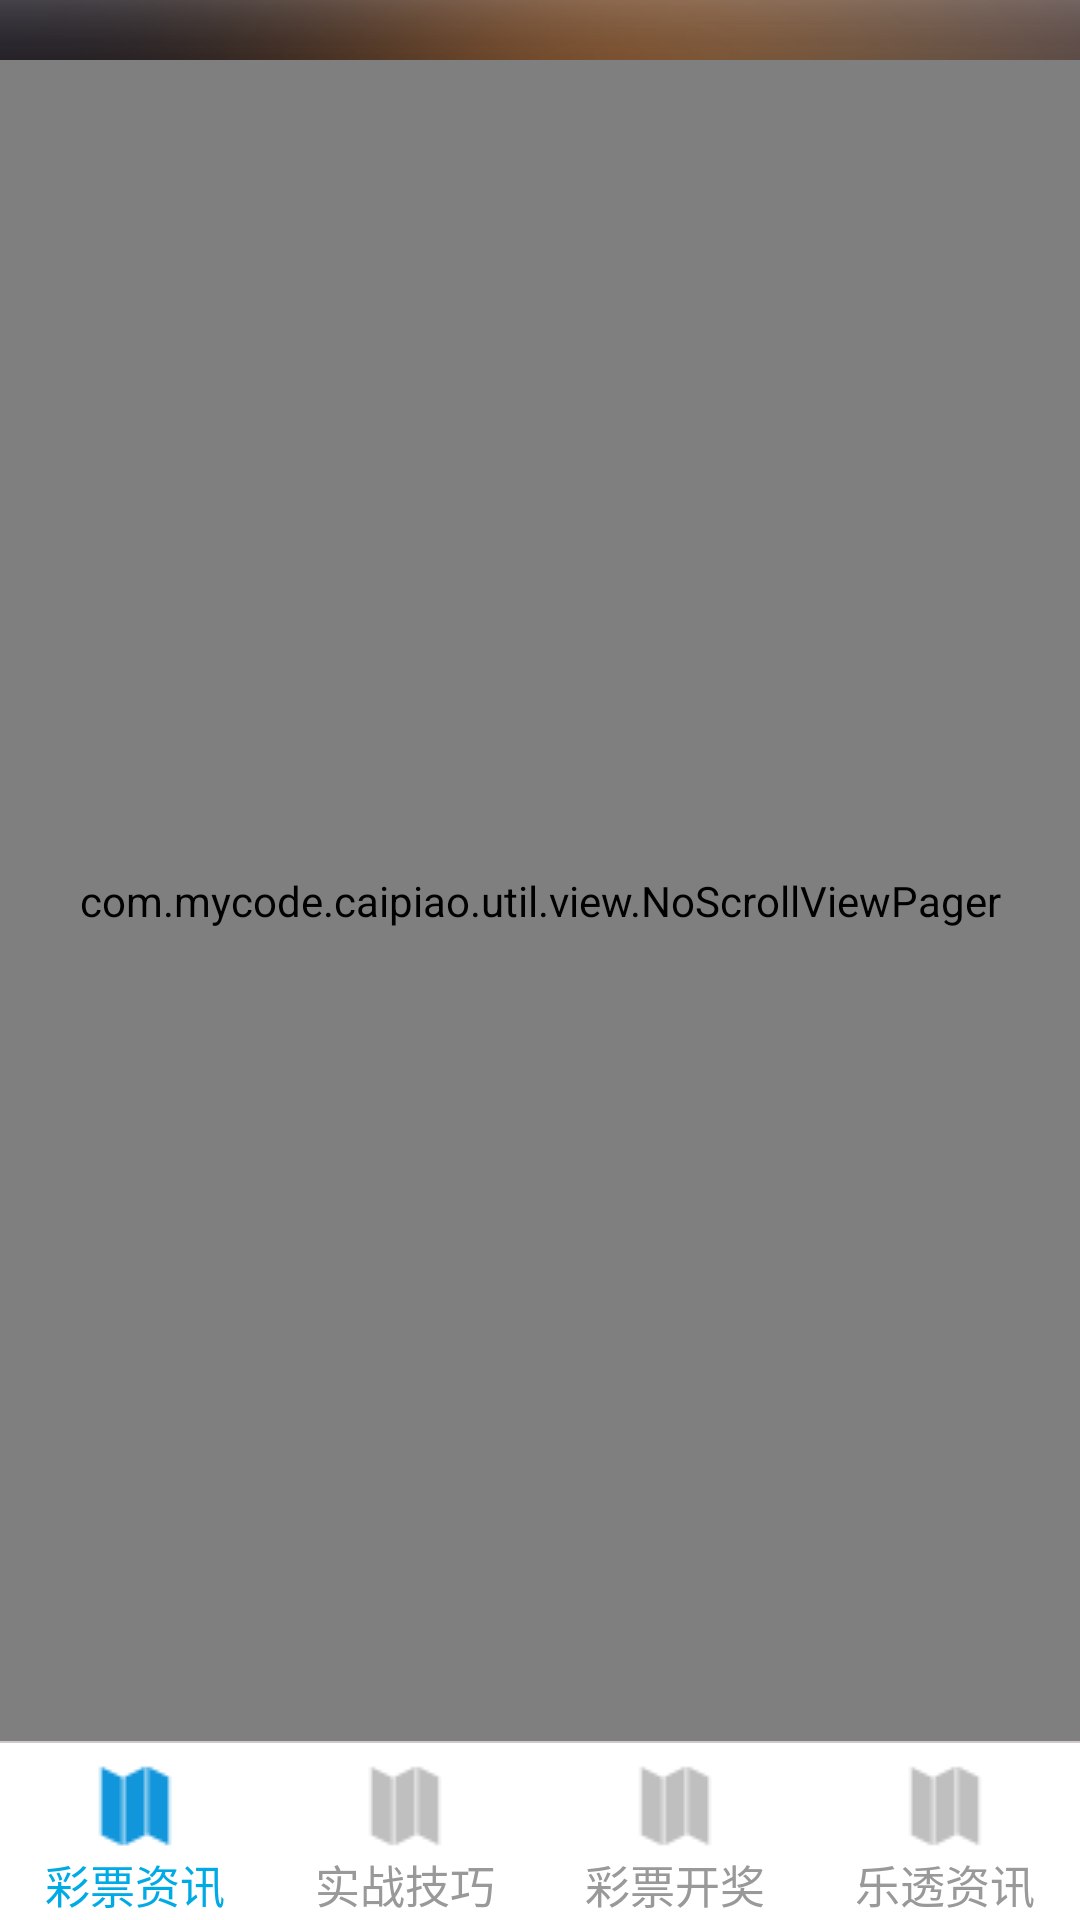

Reconstruct the res/layout file that produces this screen, plus the resources it refers to.
<!-- AndroidManifest.xml: fallback theme Theme.MaterialComponents.DayNight.NoActionBar -->
<!-- res/layout/web_mian.xml -->
<?xml version="1.0" encoding="utf-8"?>
<LinearLayout xmlns:android="http://schemas.android.com/apk/res/android"
    android:layout_width="match_parent"
    android:background="@drawable/main_bitmap"
    android:layout_height="match_parent">

    <LinearLayout
        android:layout_width="match_parent"
        android:layout_height="match_parent"
        android:layout_marginTop="20dp"
        android:orientation="vertical">

        <TextView
            android:id="@+id/tv_title"
            android:visibility="gone"
            android:layout_width="match_parent"
            android:layout_height="40dp"
            android:gravity="center_horizontal"
            android:text="彩票资讯"
            android:textColor="@color/colorPrimary" />

        <com.mycode.caipiao.util.view.NoScrollViewPager
            android:id="@+id/viewpager"
            android:layout_width="fill_parent"
            android:layout_height="0dip"
            android:layout_weight="1" />

        <View
            android:layout_width="match_parent"
            android:layout_height="0.5dip"
            android:background="@color/line2" />

        <RelativeLayout
            android:id="@+id/rl"
            android:layout_width="fill_parent"
            android:layout_height="wrap_content"
            android:layout_alignParentBottom="true"
            android:background="@color/white">

            <RadioGroup
                android:id="@+id/radioGroup"
                android:layout_width="match_parent"
                android:layout_height="wrap_content"
                android:paddingTop="5dp"
                android:orientation="horizontal">

                <RadioButton
                    android:id="@+id/rb_More"
                    android:layout_width="0dip"
                    android:layout_height="match_parent"
                    android:layout_weight="1"
                    android:background="@android:color/transparent"
                    android:button="@null"
                    android:checked="true"
                    android:drawableTop="@drawable/home_tab_more_selected"

                    android:gravity="center"
                    android:paddingBottom="1dp"
                    android:paddingTop="1dp"
                    android:text="彩票资讯"
                    android:textColor="@drawable/home_tab_text_selected"
                    android:textSize="15sp" />

                <RadioButton
                    android:id="@+id/rb_Course_Center"
                    android:layout_width="0dip"
                    android:layout_height="match_parent"
                    android:layout_weight="1"
                    android:background="@android:color/transparent"
                    android:button="@null"
                    android:checked="false"
                    android:gravity="center"
                    android:paddingBottom="1dp"
                    android:drawableTop="@drawable/home_tab_more_selected"

                    android:paddingTop="1dp"
                    android:text="实战技巧"
                    android:textColor="@drawable/home_tab_text_selected"
                    android:textSize="15sp"/>


                <RadioButton
                    android:id="@+id/rb_study"
                    android:layout_width="0dip"
                    android:layout_height="wrap_content"
                    android:drawableTop="@drawable/home_tab_more_selected"

                    android:layout_weight="1"
                    android:background="@android:color/transparent"
                    android:button="@null"
                    android:gravity="center"
                    android:paddingBottom="1dp"
                    android:paddingTop="1dp"
                    android:text="彩票开奖"
                    android:textColor="@drawable/home_tab_text_selected"
                    android:textSize="15sp" />

                <RadioButton
                    android:id="@+id/rb_My_Course"
                    android:layout_width="0dip"
                    android:layout_height="match_parent"
                    android:layout_weight="1"
                    android:drawableTop="@drawable/home_tab_more_selected"

                    android:background="@android:color/transparent"
                    android:button="@null"
                    android:gravity="center"
                    android:paddingBottom="1dp"
                    android:paddingTop="1dp"
                    android:text="乐透资讯"
                    android:textColor="@drawable/home_tab_text_selected"
                    android:textSize="15sp" />
            </RadioGroup>

            <LinearLayout
                android:layout_width="match_parent"
                android:layout_height="wrap_content">

                <LinearLayout
                    android:layout_width="0dp"
                    android:layout_height="match_parent"
                    android:layout_weight="7">

                </LinearLayout>

                <LinearLayout
                    android:layout_width="0dp"
                    android:layout_height="match_parent"
                    android:layout_weight="1"
                    android:orientation="horizontal">

                    <TextView
                        android:id="@+id/tv_tips"
                        android:layout_width="wrap_content"
                        android:layout_height="wrap_content"
                        android:layout_marginLeft="5dp"
                        android:layout_toRightOf="@+id/tv_msg"
                        android:gravity="center"
                        android:paddingBottom="0.1dp"
                        android:paddingLeft="4dp"
                        android:paddingRight="4dp"
                        android:paddingTop="0.1dp"
                        android:textColor="@color/white"
                        android:textSize="10sp"
                        android:visibility="gone" />
                </LinearLayout>
            </LinearLayout>

        </RelativeLayout>
    </LinearLayout>
</LinearLayout>
<!-- resources referenced by this layout -->
<resources>
  <color name="colorPrimary">#3F51B5</color>
  <color name="line2">#D0CACA</color>
  <color name="white">#FFFFFF</color>
  <!-- drawable home_tab_more_selected (drawable) -->
  <?xml version="1.0" encoding="utf-8"?>
  <selector xmlns:android="http://schemas.android.com/apk/res/android">
  
      <item android:drawable="@drawable/read_h" android:state_checked="true"/>
      <item android:drawable="@drawable/read"/>
  
  </selector>
  <!-- drawable home_tab_text_selected (drawable) -->
  <?xml version="1.0" encoding="utf-8"?>
  <selector xmlns:android="http://schemas.android.com/apk/res/android">
  
      <item android:color="@color/blue_home_tab" android:state_checked="true"/>
      <item android:color="@color/two_level"/>
  
  </selector>
  <!-- drawable main_bitmap: png bitmap (drawable, 319217 bytes) -->
  <!-- drawable read_h: png bitmap (drawable, 392 bytes) -->
  <!-- drawable read: png bitmap (drawable, 357 bytes) -->
  <color name="blue_home_tab">#00AAE5</color>
  <color name="two_level">#999999</color>
</resources>
